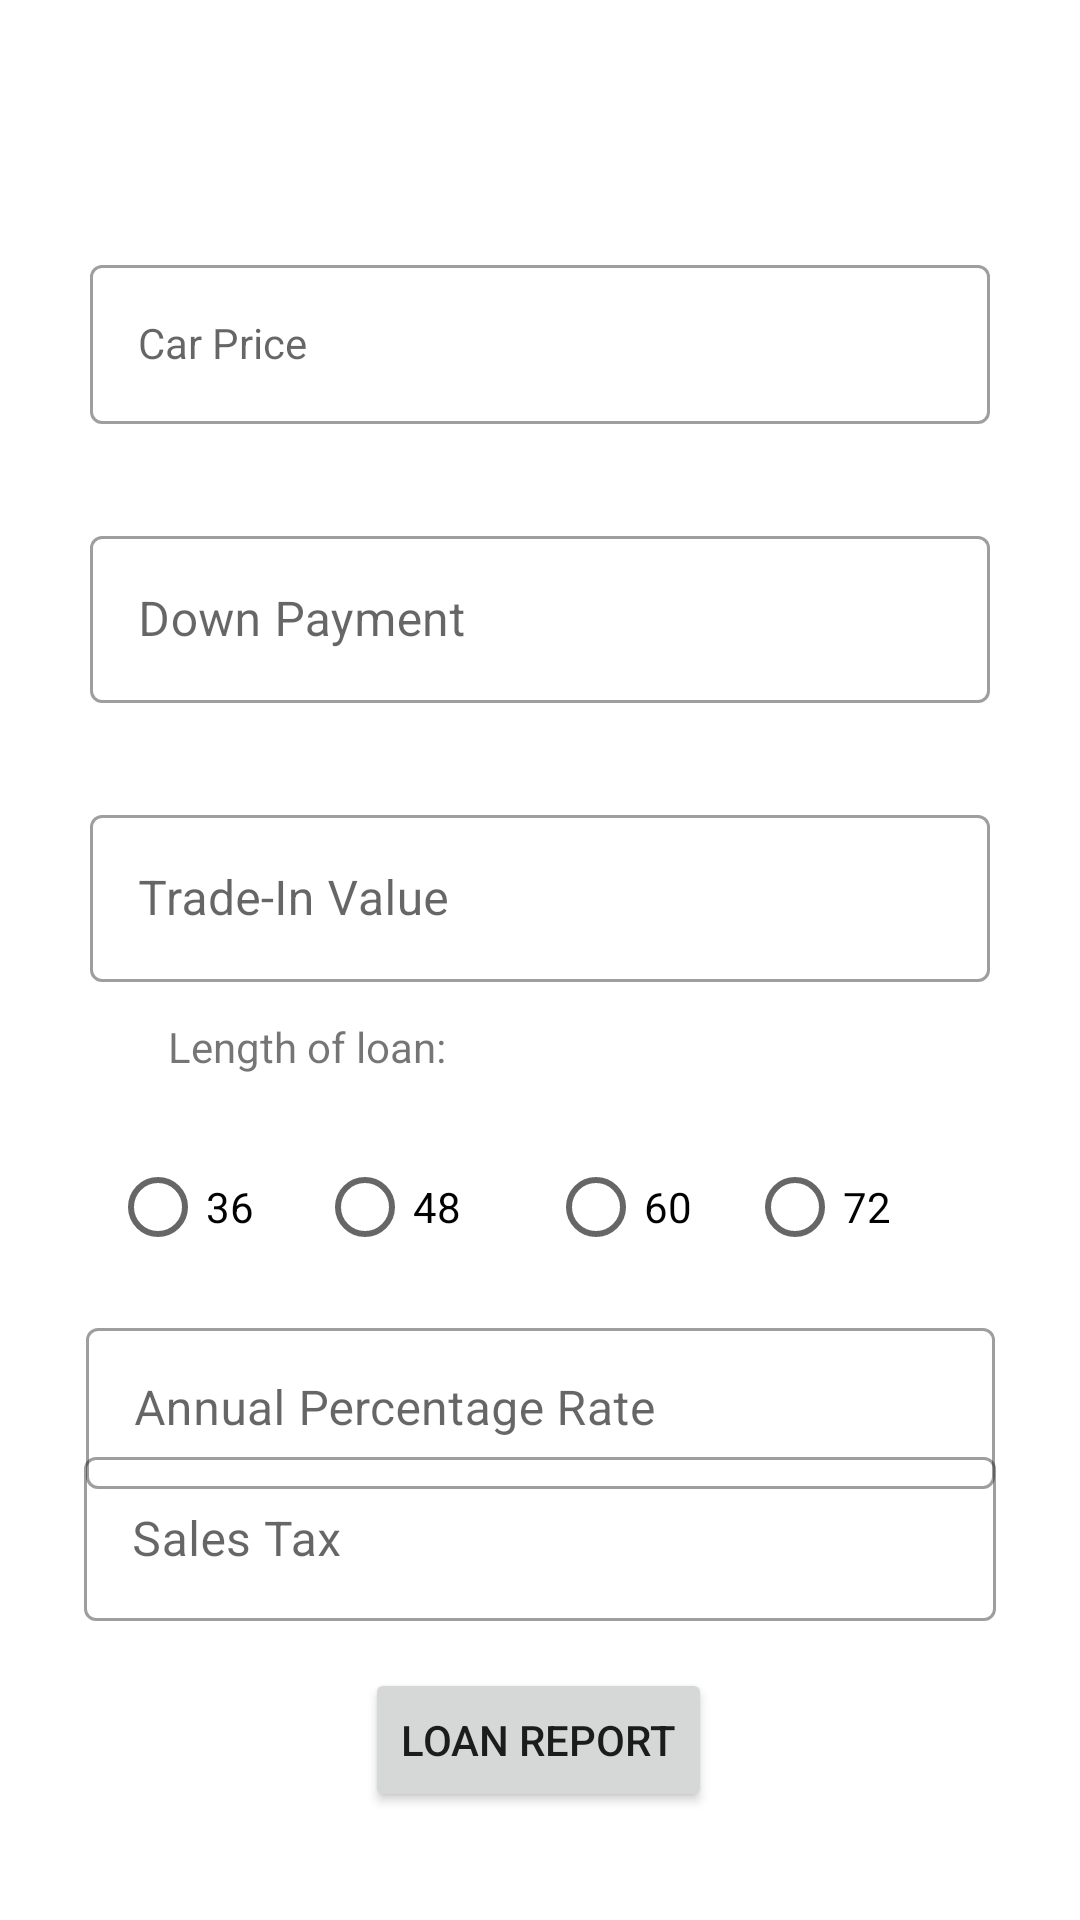

Here is an Android app screen rendered from its layout file. Give the layout XML and the strings, colors and styles it references.
<!-- AndroidManifest.xml: application theme Theme.AutoLoanCalc -->
<!-- res/layout/activity_main.xml -->
<?xml version="1.0" encoding="utf-8"?>
<androidx.constraintlayout.widget.ConstraintLayout xmlns:android="http://schemas.android.com/apk/res/android"
    xmlns:app="http://schemas.android.com/apk/res-auto"
    xmlns:tools="http://schemas.android.com/tools"
    android:layout_width="match_parent"
    android:layout_height="match_parent"
    tools:context=".MainActivity">

    <com.google.android.material.textfield.TextInputLayout
        android:id="@+id/txtSalesTax"
        style="@style/Widget.MaterialComponents.TextInputLayout.OutlinedBox"
        android:layout_width="304dp"
        android:layout_height="60dp"
        android:layout_marginBottom="32dp"
        app:layout_constraintBottom_toTopOf="@+id/btnLoanReport"
        app:layout_constraintEnd_toEndOf="parent"
        app:layout_constraintStart_toStartOf="parent"
        app:layout_constraintTop_toBottomOf="@+id/txtAPR">

        <com.google.android.material.textfield.TextInputEditText
            android:layout_width="match_parent"
            android:layout_height="wrap_content"
            android:hint="@string/tax" />
    </com.google.android.material.textfield.TextInputLayout>

    <com.google.android.material.textfield.TextInputLayout
        android:id="@+id/txtPrice"
        style="@style/Widget.MaterialComponents.TextInputLayout.OutlinedBox"
        android:layout_width="300dp"
        android:layout_height="wrap_content"
        android:layout_marginTop="83dp"
        app:layout_constraintEnd_toEndOf="parent"
        app:layout_constraintStart_toStartOf="parent"
        app:layout_constraintTop_toTopOf="parent">

        <com.google.android.material.textfield.TextInputEditText
            style="@style/Widget.MaterialComponents.TextInputLayout.OutlinedBox"
            android:layout_width="match_parent"
            android:layout_height="wrap_content"
            android:hint="@string/car_price" />
    </com.google.android.material.textfield.TextInputLayout>

    <com.google.android.material.textfield.TextInputLayout
        android:id="@+id/txtDown"
        style="@style/Widget.MaterialComponents.TextInputLayout.OutlinedBox"
        android:layout_width="300dp"
        android:layout_height="wrap_content"
        android:layout_marginTop="32dp"
        app:layout_constraintEnd_toEndOf="parent"
        app:layout_constraintStart_toStartOf="parent"
        app:layout_constraintTop_toBottomOf="@+id/txtPrice">

        <com.google.android.material.textfield.TextInputEditText
            android:layout_width="match_parent"
            android:layout_height="wrap_content"
            android:hint="@string/downpayment" />
    </com.google.android.material.textfield.TextInputLayout>

    <com.google.android.material.textfield.TextInputLayout
        android:id="@+id/txtTradeIn"
        style="@style/Widget.MaterialComponents.TextInputLayout.OutlinedBox"
        android:layout_width="300dp"
        android:layout_height="wrap_content"
        android:layout_marginTop="32dp"
        app:layout_constraintEnd_toEndOf="parent"
        app:layout_constraintStart_toStartOf="parent"
        app:layout_constraintTop_toBottomOf="@+id/txtDown">

        <com.google.android.material.textfield.TextInputEditText
            android:layout_width="match_parent"
            android:layout_height="wrap_content"
            android:hint="@string/tradeIn" />
    </com.google.android.material.textfield.TextInputLayout>

    <TextView
        android:id="@+id/txtMonths"
        android:layout_width="wrap_content"
        android:layout_height="wrap_content"
        android:layout_marginStart="56dp"
        android:layout_marginTop="12dp"
        android:text="@string/loanLength"
        app:layout_constraintStart_toStartOf="parent"
        app:layout_constraintTop_toBottomOf="@+id/txtTradeIn" />

    <RadioGroup
        android:id="@+id/radioGroup"
        android:layout_width="287dp"
        android:layout_height="70dp"
        android:layout_marginTop="40dp"
        android:orientation="horizontal"
        app:layout_constraintEnd_toEndOf="parent"
        app:layout_constraintStart_toStartOf="parent"
        app:layout_constraintTop_toBottomOf="@+id/txtTradeIn">

        <RadioButton
            android:id="@+id/radioButton"
            android:layout_width="69dp"
            android:layout_height="match_parent"
            android:text="@string/thirtysix" />

        <RadioButton
            android:id="@+id/radioButton2"
            android:layout_width="77dp"
            android:layout_height="match_parent"
            android:text="@string/fourtyeight" />

        <RadioButton
            android:id="@+id/radioButton3"
            android:layout_width="7dp"
            android:layout_height="match_parent"
            android:layout_weight="1"
            android:text="@string/sixty" />

        <RadioButton
            android:id="@+id/radioButton4"
            android:layout_width="15dp"
            android:layout_height="match_parent"
            android:layout_weight="1"
            android:text="@string/seventytwo" />

    </RadioGroup>

    <com.google.android.material.textfield.TextInputLayout
        android:id="@+id/txtAPR"
        style="@style/Widget.MaterialComponents.TextInputLayout.OutlinedBox"
        android:layout_width="303dp"
        android:layout_height="59dp"
        app:layout_constraintEnd_toEndOf="parent"
        app:layout_constraintStart_toStartOf="parent"
        app:layout_constraintTop_toBottomOf="@+id/radioGroup">

        <com.google.android.material.textfield.TextInputEditText
            android:layout_width="match_parent"
            android:layout_height="wrap_content"
            android:hint="@string/APR" />
    </com.google.android.material.textfield.TextInputLayout>

    <Button
        android:id="@+id/btnLoanReport"
        android:layout_width="wrap_content"
        android:layout_height="wrap_content"
        android:layout_marginBottom="36dp"
        android:onClick="goToLoanReport"
        android:text="@string/loanReport"
        app:layout_constraintBottom_toBottomOf="parent"
        app:layout_constraintEnd_toEndOf="parent"
        app:layout_constraintHorizontal_bias="0.498"
        app:layout_constraintStart_toStartOf="parent" />

</androidx.constraintlayout.widget.ConstraintLayout>
<!-- resources referenced by this layout -->
<resources>
  <string name="APR">Annual Percentage Rate</string>
  <string name="car_price">Car Price</string>
  <string name="downpayment">Down Payment</string>
  <string name="fourtyeight">48</string>
  <string name="loanLength">Length of loan:</string>
  <string name="loanReport">Loan Report</string>
  <string name="seventytwo">72</string>
  <string name="sixty">60</string>
  <string name="tax">Sales Tax</string>
  <string name="thirtysix">36</string>
  <string name="tradeIn">Trade-In Value</string>
  <style name="Theme.AutoLoanCalc" parent="Theme.MaterialComponents.DayNight.DarkActionBar">
          
          <item name="colorPrimary">@color/purple_500</item>
          <item name="colorPrimaryVariant">@color/purple_700</item>
          <item name="colorOnPrimary">@color/white</item>
          
          <item name="colorSecondary">@color/teal_200</item>
          <item name="colorSecondaryVariant">@color/teal_700</item>
          <item name="colorOnSecondary">@color/black</item>
          
          <item name="android:statusBarColor" tools:targetApi="l">?attr/colorPrimaryVariant</item>
          
      </style>
  <color name="purple_500">#FF6200EE</color>
  <color name="purple_700">#FF3700B3</color>
  <color name="white">#FFFFFFFF</color>
  <color name="teal_200">#FF03DAC5</color>
  <color name="teal_700">#FF018786</color>
  <color name="black">#FF000000</color>
</resources>
